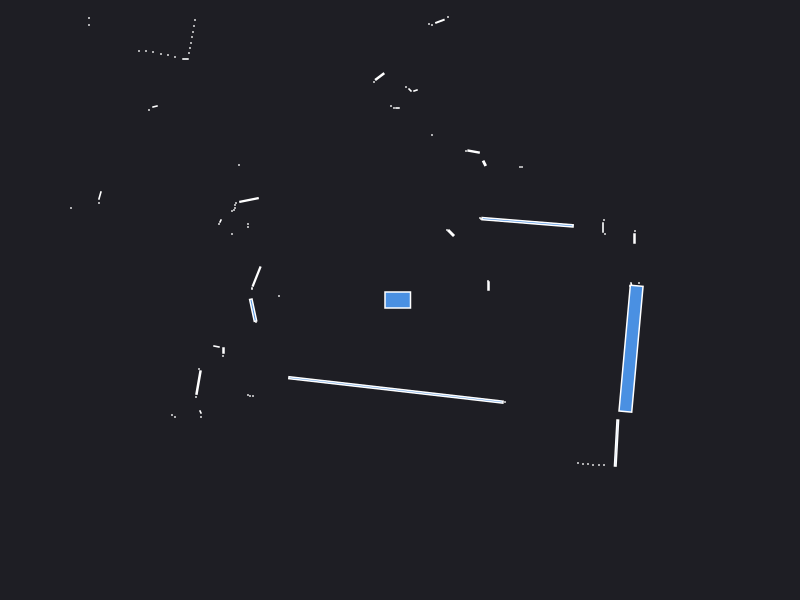

The data file committed next to this chart (first rows):
0.000000	0.000000	0.049500
2.42	0.1	0.000441
2.39	0.17	0.000441
2.36	0.12	0.000441
2.33	0.13	0.000441
2.3	0.14	0.000441
2.315	0.15	0.001866
0.885	0.14	0.003000
0.88	0.19	0.000441
2.345	0.615	0.003300
2.35	0.69	0.000441
2.05	0.66	0.000441
2.03	0.725	0.002310
2.04	0.8	0.000441
1.276	0.7774	0.1071
0.81	0.81	0.000441
0.8	0.82	0.000441
1.22	1.33	0.000441
1.2	1.33	0.000441
0.51	0.67	0.006400
0.47	0.7	0.000441
0.844	1.367	0.003432
0.7358	1.484	0.006422
0.66	1.49	0.000441
1.28	4.06	0.000441
1.22	4.06	0.000441
1.17	4.09	0.000441
1.28	5.17	0.000441
1.21	5.17	0.000441
1.15	5.19	0.000441
0.32	1.65	0.000441
0.48	2.83	0.000441
0.3992	2.787	0.005528
0.32	2.75	0.000441
0.29	2.76	0.000441
0.155	2.095	0.001557
0.1	2.1	0.001657
0.06	2.13	0.000441
-0.025	1.92	0.001050
-0.06	1.92	0.000441
-0.09	1.94	0.000441
-0.203	2.234	0.009328
-0.26	2.18	0.000441
-0.6901	3.36	0.03604
-0.965	3.41	0.001470
-1.04	3.42	0.000441
-1.115	3.44	0.001470
-1.2	3.46	0.000441
-1.25	3.49	0.000441
-1.31	3.52	0.000441
-2.18	5.42	0.000441
-2.2	5.27	0.000441
-2.22	5.13	0.000441
-2.23	5	0.000441
-2.26	4.88	0.000441
-2.28	4.78	0.000441
-2.32	4.7	0.000441
-2.07	3.83	0.000441
-2.11	3.79	0.000441
-2.33	3.95	0.000441
-2.37	3.91	0.000441
... 65 more rows
